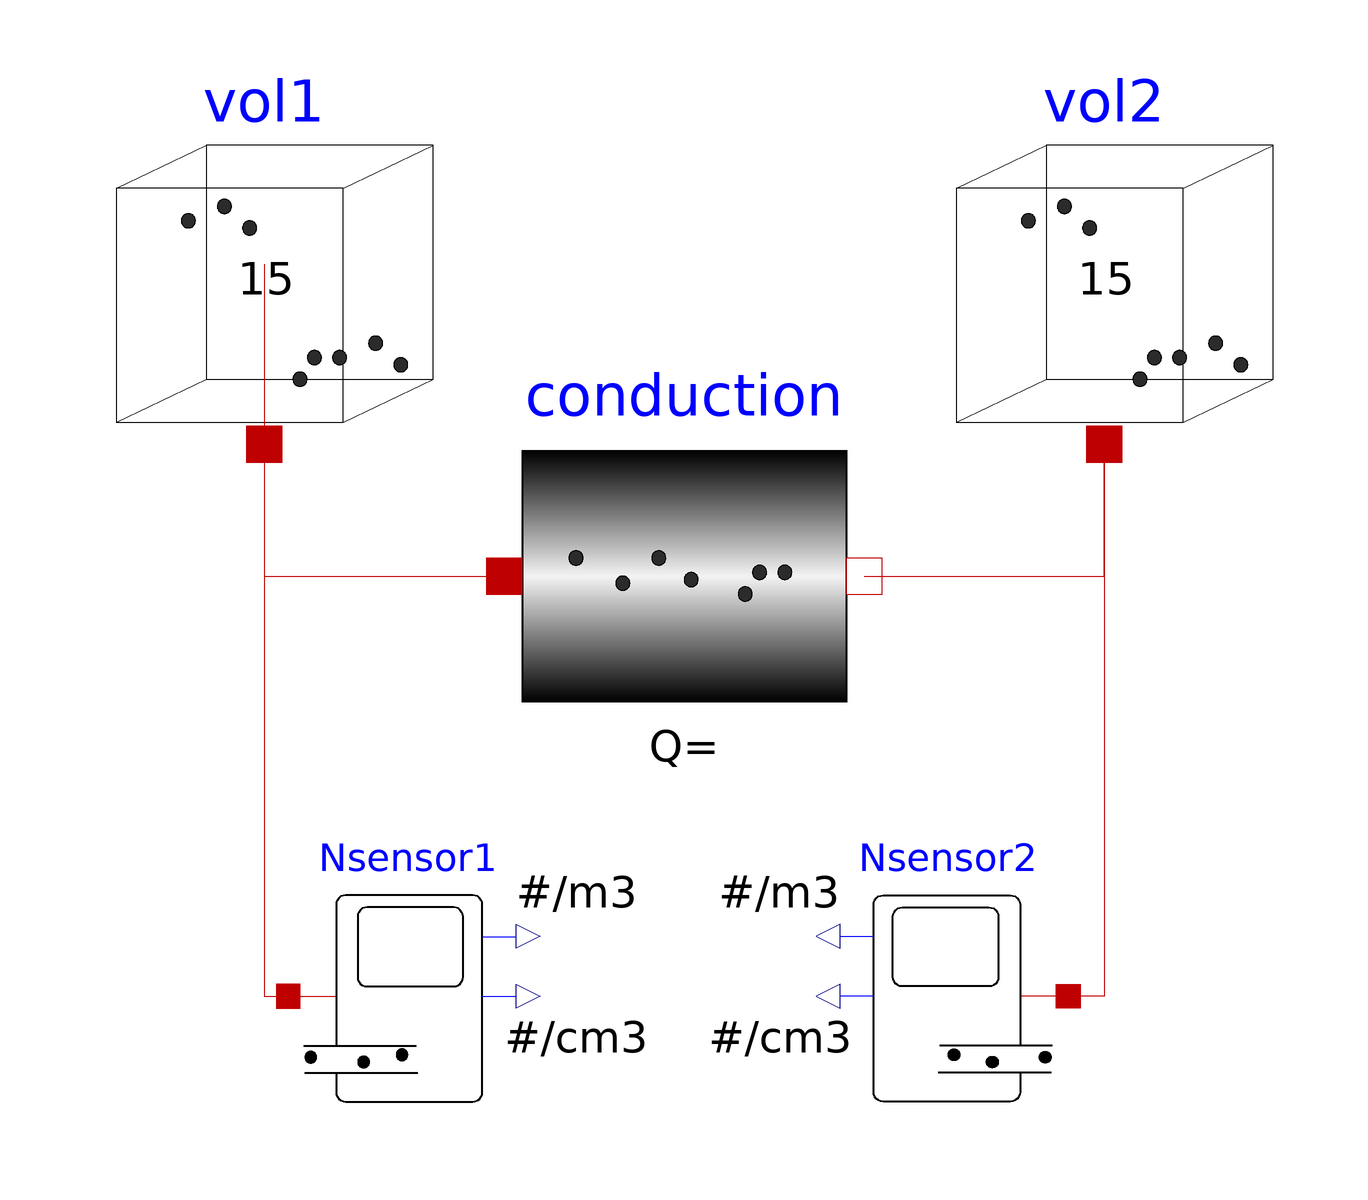

The component connection diagram of the Modelica model below, drawn from its own Placement and Line annotations.

model TwoVolumes "Simple diffusion demo"
  extends Modelica.Icons.Example;
  parameter Units.NonSI.ParticleConcetration N_final(fixed = false) "Projected final concentration";
  Components.ParticleCapacitor vol1(V = 15, N(start = 3500, fixed = true)) annotation(
    Placement(visible = true, transformation(extent = {{-100, 32}, {-40, 92}}, rotation = 0)));
  Components.ParticleCapacitor vol2(V = 15, N(start = 1000, fixed = true)) annotation(
    Placement(visible = true, transformation(extent = {{40, 32}, {100, 92}}, rotation = 0)));
  Components.ParticleConductor conduction(G = 10) annotation(
    Placement(transformation(extent = {{-30, -20}, {30, 40}})));
  Sensors.NanoParticleCountingSensor Nsensor1 annotation(
    Placement(visible = true, transformation(extent = {{-66, -80}, {-26, -40}}, rotation = 0)));
  Sensors.NanoParticleCountingSensor Nsensor2 annotation(
    Placement(visible = true, transformation(extent = {{64, -80}, {24, -40}}, rotation = 0)));
equation
  connect(vol1.port, conduction.port_a) annotation(
    Line(points = {{-70, 62}, {-70, 10}, {-30, 10}}, color = {191, 0, 0}));
  connect(conduction.port_b, vol2.port) annotation(
    Line(points = {{30, 10}, {70, 10}, {70, 32}}, color = {191, 0, 0}));
  connect(vol1.port, Nsensor1.port) annotation(
    Line(points = {{-70, 62}, {-70, -60}, {-66, -60}}, color = {191, 0, 0}));
  connect(vol2.port, Nsensor2.port) annotation(
    Line(points = {{70, 32}, {70, -60}, {64, -60}}, color = {191, 0, 0}));
initial equation
  N_final = (vol1.N*vol1.V + vol2.N*vol2.V)/(vol1.V + vol2.V);
  annotation(
    Documentation(info = "<html>
<p>
This example demonstrates the concentration response of two indoor air volumes connected by a conducting element. The two volumes have the same volume but with different initial concentration(N1=3500 [particles/m<sup>3</sup>], N2= 1000 [particles/m<sup>3</sup>]). The volume with the higher concentration will reduced its concentration while the volume with the lower concentration will rise up.
They will each asymptotically approach the calculated concentration <strong>N_final_particles/m<sup>3</sup></strong> (<strong>N_final_particles/cm<sup>3</sup></strong>) that results from dividing the total initial number of particles in the system by the sum of volumes of each element.
</p>
<p>
Simulate for 10 s and plot the variables<br>
Nsensor1.N, Nsensor2.N, N_final
</p>
</html>"),
    experiment(StopTime = 10.0, Interval = 0.001));
end TwoVolumes;